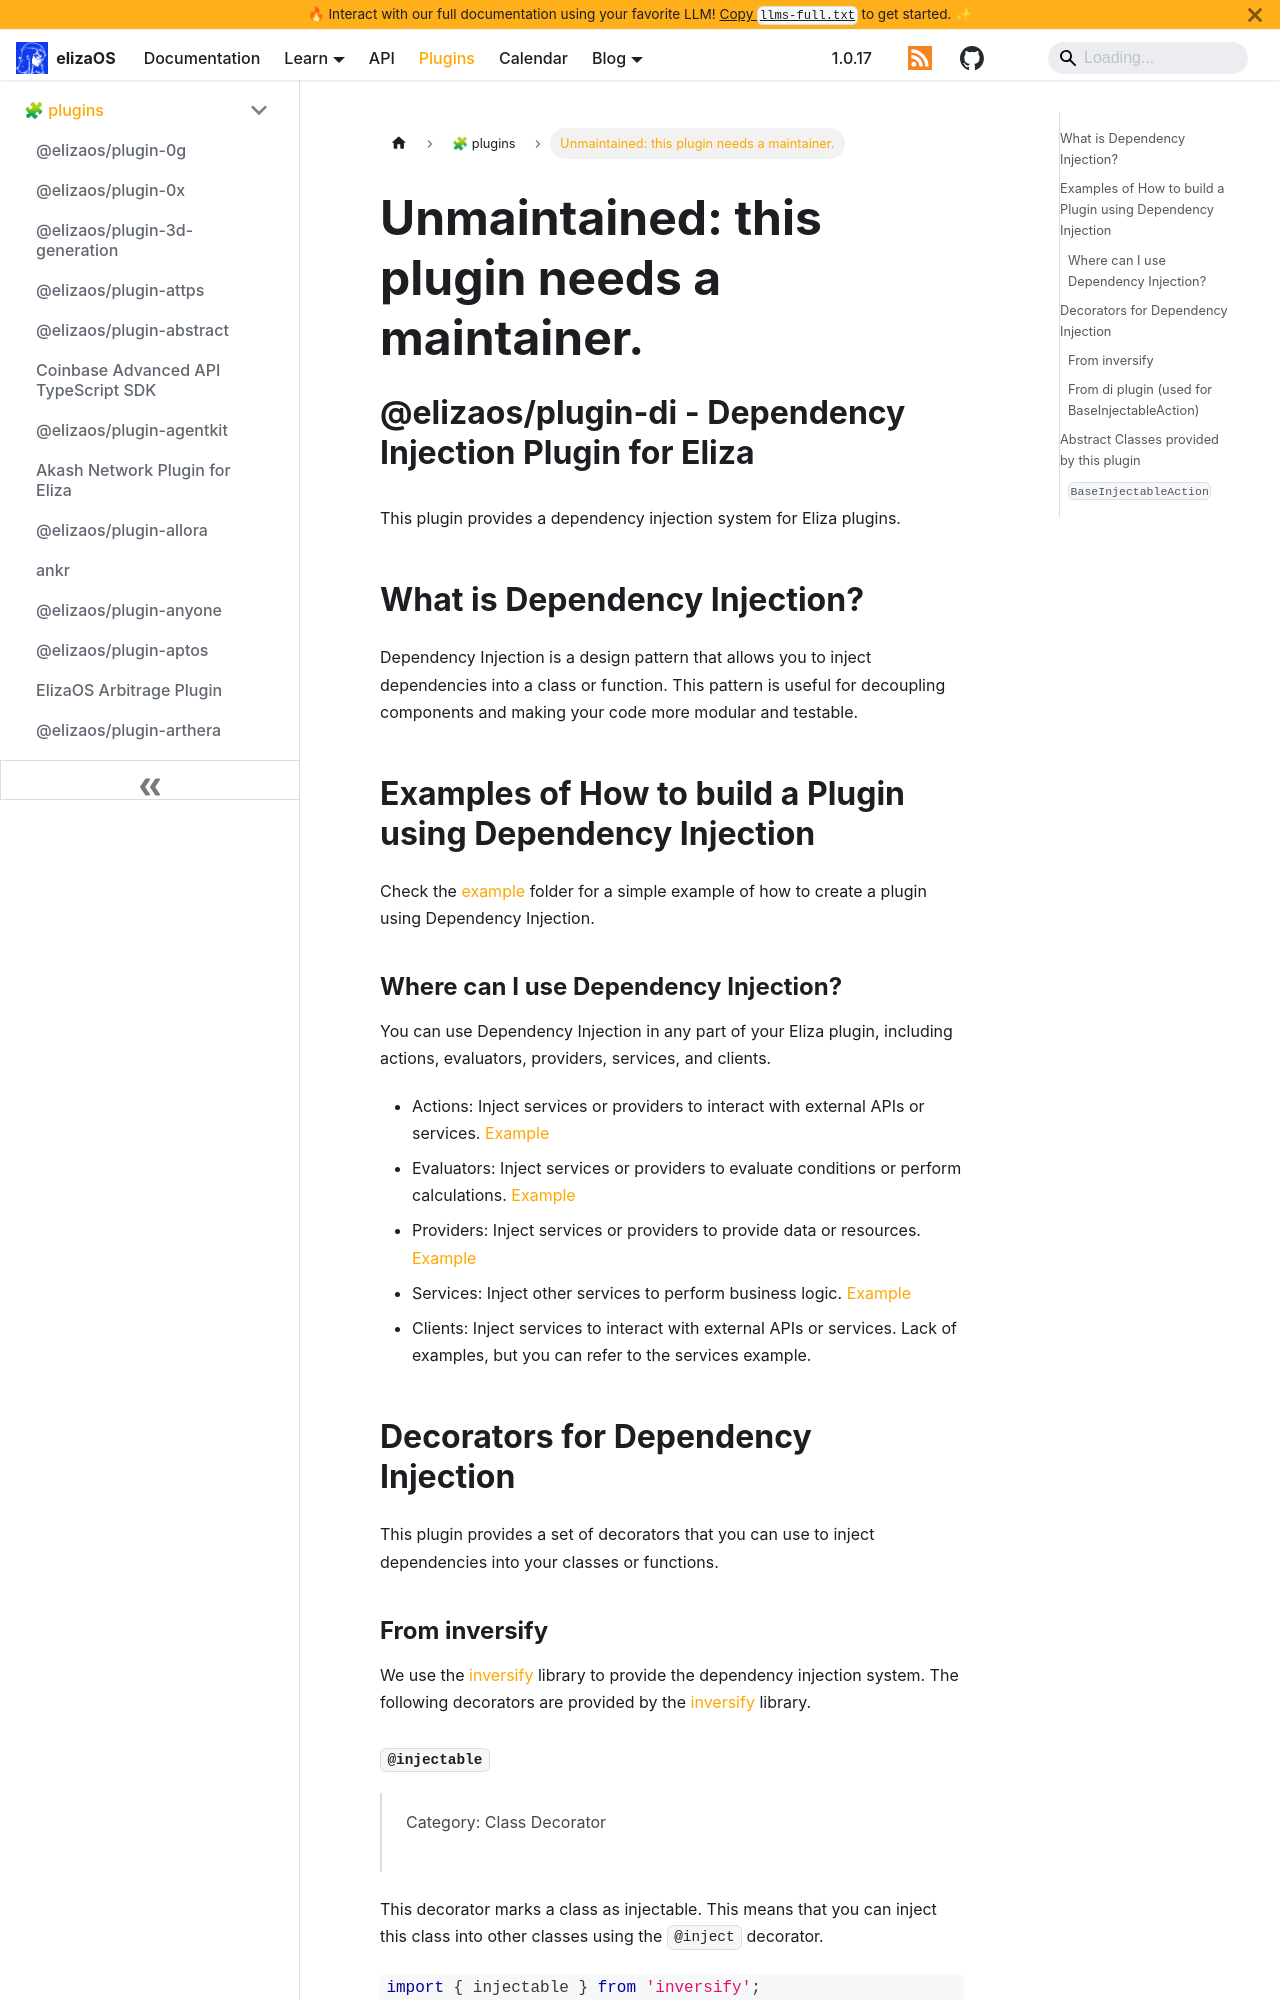

repository: yakkl/eliza · page: packages/plugins/di.html · generator: docusaurus

# Unmaintained: this plugin needs a maintainer.

# @elizaos/plugin-di - Dependency Injection Plugin for Eliza

This plugin provides a dependency injection system for Eliza plugins.

## What is Dependency Injection?

Dependency Injection is a design pattern that allows you to inject dependencies into a class or function. This pattern is useful for decoupling components and making your code more modular and testable.

## Examples of How to build a Plugin using Dependency Injection

Check the [example](../_examples/plugin-with-di/) folder for a simple example of how to create a plugin using Dependency Injection.

### Where can I use Dependency Injection?

You can use Dependency Injection in any part of your Eliza plugin, including actions, evaluators, providers, services, and clients.

- Actions: Inject services or providers to interact with external APIs or services. [Example](../_examples/plugin-with-di/src/actions/sampleAction.ts)
- Evaluators: Inject services or providers to evaluate conditions or perform calculations. [Example](../_examples/plugin-with-di/src/evaluators/sampleEvaluator.ts)
- Providers: Inject services or providers to provide data or resources. [Example](../_examples/plugin-with-di/src/providers/sampleProvider.ts)
- Services: Inject other services to perform business logic. [Example](../_examples/plugin-with-di/src/services/sampleService.ts)
- Clients: Inject services to interact with external APIs or services. Lack of examples, but you can refer to the services example.

## Decorators for Dependency Injection

This plugin provides a set of decorators that you can use to inject dependencies into your classes or functions.

### From inversify

We use the [inversify](https://inversify.io/) library to provide the dependency injection system.
The following decorators are provided by the [inversify](https://inversify.io/) library.
